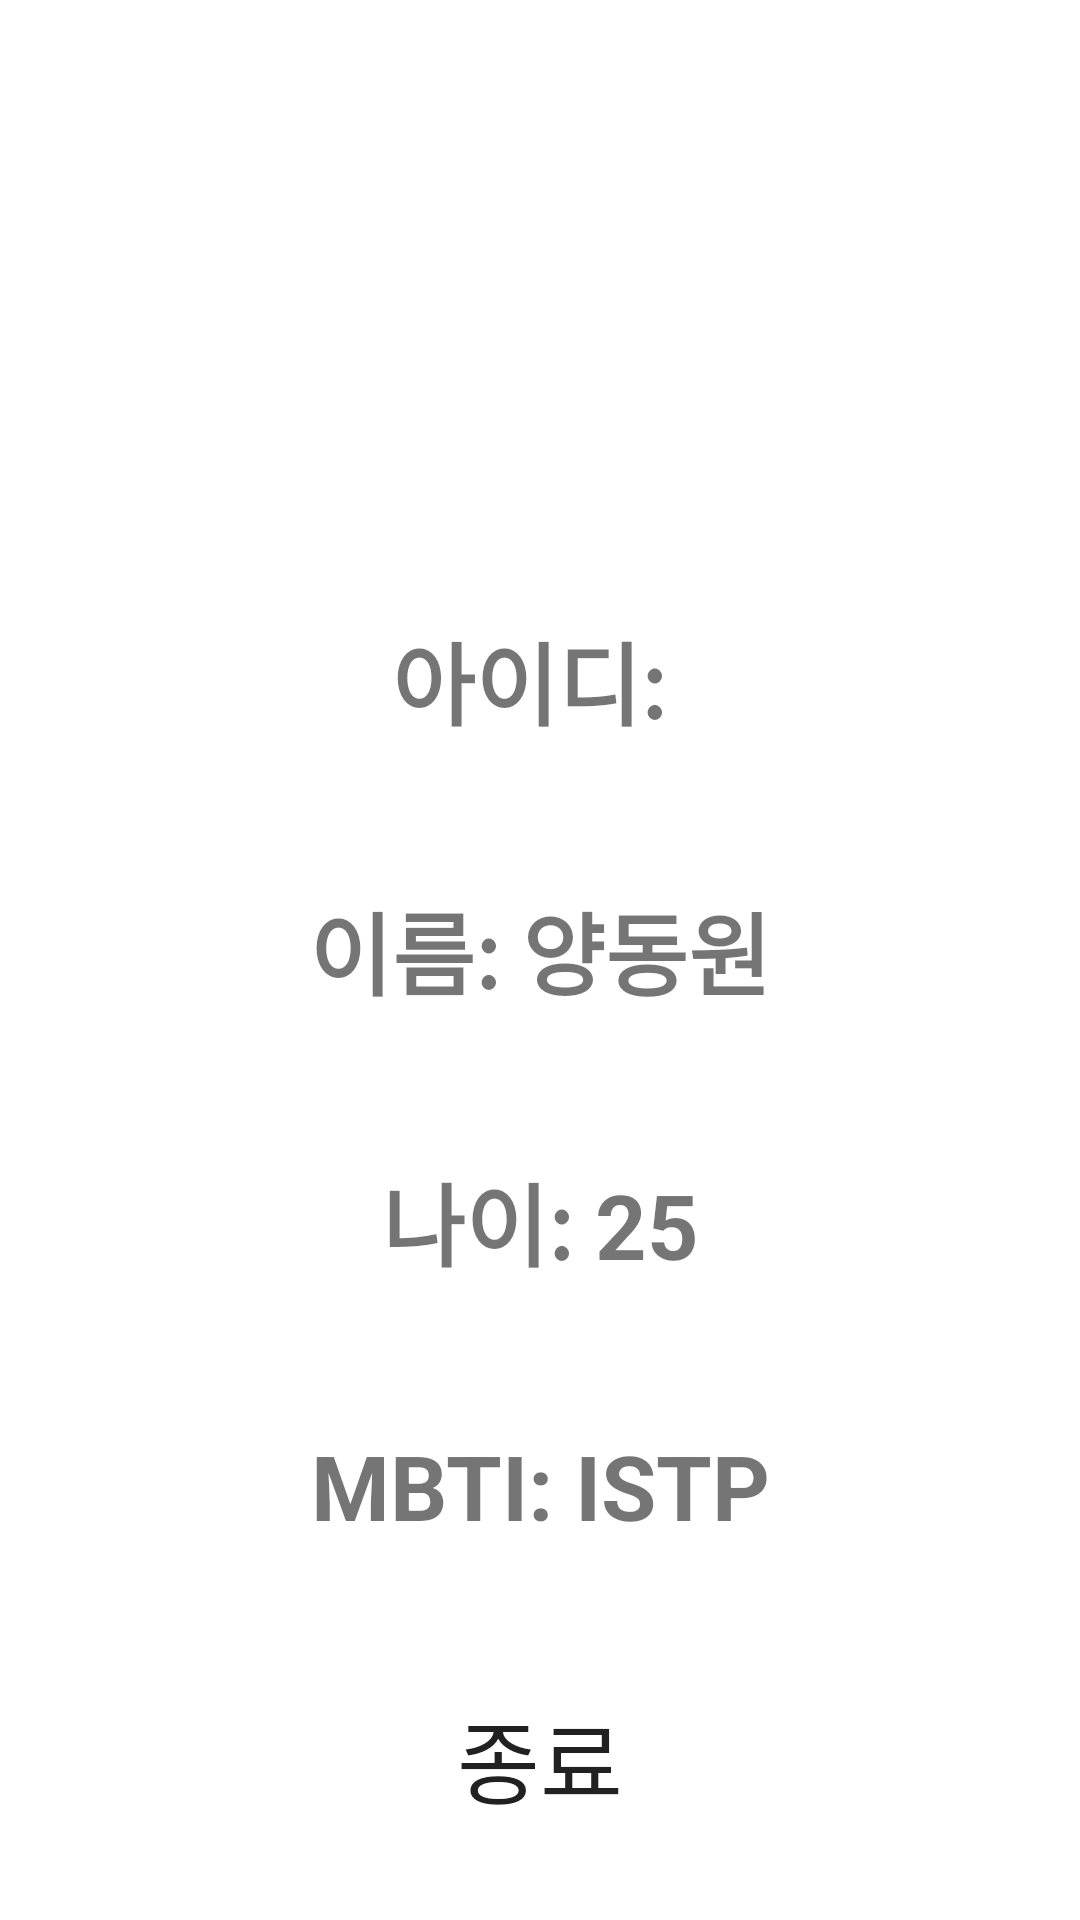

Write the Android layout XML for this screen, with the resource values it uses.
<!-- AndroidManifest.xml: application theme Theme.Sparta_personal3_log_frame -->
<!-- res/layout/activity_home.xml -->
<?xml version="1.0" encoding="utf-8"?>
<androidx.constraintlayout.widget.ConstraintLayout xmlns:android="http://schemas.android.com/apk/res/android"
    xmlns:app="http://schemas.android.com/apk/res-auto"
    xmlns:tools="http://schemas.android.com/tools"
    android:layout_width="match_parent"
    android:layout_height="match_parent"
    tools:context=".HomeActivity">

    <ImageView
        android:id="@+id/imageview_home_main"
        android:layout_width="wrap_content"
        android:layout_height="0dp"
        android:layout_marginTop="30dp"
        android:adjustViewBounds="true"
        android:src="@mipmap/ic_launcher"
        app:layout_constraintEnd_toEndOf="parent"
        app:layout_constraintHeight_percent="0.2"
        app:layout_constraintStart_toStartOf="parent"
        app:layout_constraintTop_toTopOf="parent" />


    <TextView
        android:id="@+id/textView_home_id"
        style="@style/homeInfoText"
        android:layout_width="wrap_content"
        android:layout_height="wrap_content"
        android:text="아이디: "
        app:layout_constraintBottom_toTopOf="@+id/textView_home_name"
        app:layout_constraintEnd_toEndOf="parent"
        app:layout_constraintHorizontal_bias="0.5"
        app:layout_constraintStart_toStartOf="parent"
        app:layout_constraintTop_toBottomOf="@+id/imageview_home_main" />

    <TextView
        android:id="@+id/textView_home_name"
        style="@style/homeInfoText"
        android:layout_width="wrap_content"
        android:layout_height="wrap_content"
        android:text="이름: 양동원"
        app:layout_constraintBottom_toTopOf="@+id/textView_home_age"
        app:layout_constraintEnd_toEndOf="parent"
        app:layout_constraintHorizontal_bias="0.5"
        app:layout_constraintStart_toStartOf="parent"
        app:layout_constraintTop_toBottomOf="@+id/textView_home_id" />


    <TextView
        android:id="@+id/textView_home_age"
        style="@style/homeInfoText"
        android:layout_width="wrap_content"
        android:layout_height="wrap_content"
        android:text="나이: 25"
        app:layout_constraintBottom_toTopOf="@+id/textView_home_mbti"
        app:layout_constraintEnd_toEndOf="parent"
        app:layout_constraintHorizontal_bias="0.5"
        app:layout_constraintStart_toStartOf="parent"
        app:layout_constraintTop_toBottomOf="@+id/textView_home_name" />

    <TextView
        android:id="@+id/textView_home_mbti"
        style="@style/homeInfoText"
        android:layout_width="wrap_content"
        android:layout_height="wrap_content"
        android:text="MBTI: ISTP"
        app:layout_constraintBottom_toTopOf="@+id/button_home_finish"
        app:layout_constraintEnd_toEndOf="parent"
        app:layout_constraintHorizontal_bias="0.5"
        app:layout_constraintStart_toStartOf="parent"
        app:layout_constraintTop_toBottomOf="@+id/textView_home_age" />

    <Button
        android:id="@+id/button_home_finish"
        android:layout_width="0dp"
        android:layout_height="wrap_content"
        android:layout_marginBottom="30dp"
        app:layout_constraintBottom_toBottomOf="parent"
        app:layout_constraintEnd_toEndOf="parent"
        app:layout_constraintStart_toStartOf="parent"
        app:layout_constraintWidth_percent="0.8"
        android:text="종료"
        android:background="@drawable/button_login"
        android:textSize="30sp"/>
</androidx.constraintlayout.widget.ConstraintLayout>
<!-- resources referenced by this layout -->
<resources>
  <!-- drawable button_login (drawable) -->
  <?xml version="1.0" encoding="utf-8"?>
  <shape xmlns:android="http://schemas.android.com/apk/res/android"
      android:shape="rectangle">
      <corners android:radius="50dp" />
      
  </shape>
  <style name="homeInfoText" parent="android:Widget.TextView">
  
          <item name="android:textSize">30sp</item>
          <item name="android:textStyle">bold</item>
      </style>
  <style name="Theme.Sparta_personal3_log_frame" parent="Theme.MaterialComponents.DayNight.DarkActionBar">
          
          <item name="colorPrimary">@color/purple_500</item>
          <item name="colorPrimaryVariant">@color/purple_700</item>
          <item name="colorOnPrimary">@color/white</item>
          
          <item name="colorSecondary">@color/teal_200</item>
          <item name="colorSecondaryVariant">@color/teal_700</item>
          <item name="colorOnSecondary">@color/black</item>
          
          <item name="android:statusBarColor">?attr/colorPrimaryVariant</item>
          
      </style>
  <color name="purple_500">#FF6200EE</color>
  <color name="purple_700">#FF3700B3</color>
  <color name="white">#FFFFFFFF</color>
  <color name="teal_200">#FF03DAC5</color>
  <color name="teal_700">#FF018786</color>
  <color name="black">#FF000000</color>
</resources>
